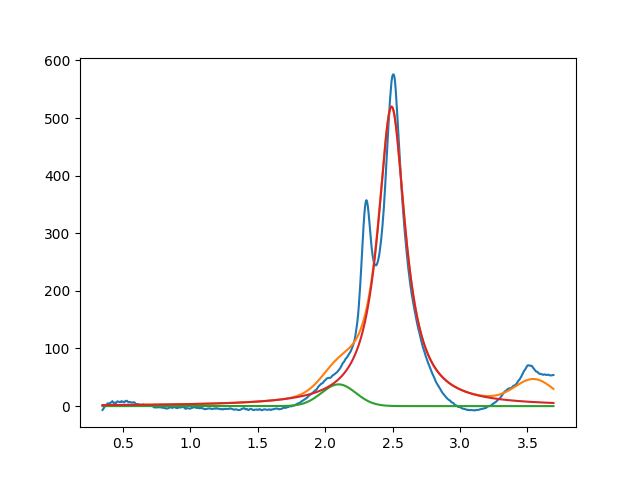

Data behind this chart, as committed beside it:
2.099999999999999645e+00, 3.776650188716260459e+01, 2.999999999999999334e-01, 9.999999999002744389e-01
2.492580650812546761e+00, 5.197856255695080563e+02, 2.467445871775456878e-01, 1.759657012104217011e-10
3.549999999999999378e+00, 3.999999999755981861e+01, 3.389584071633275908e-01, 9.999999999999998890e-01
